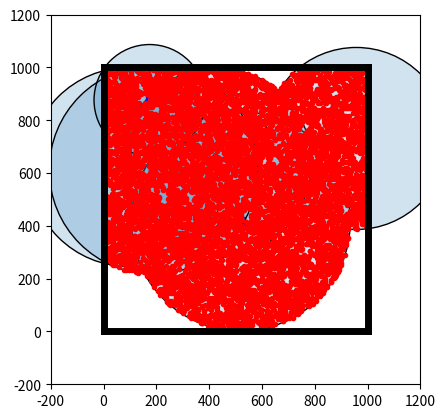

The matplotlib source for this figure:
import numpy as np
import matplotlib.pyplot as plt
import math
import time

start = time.time()

def pathloss(Drone_coord, r):
    dx = Drone_coord[0]
    dy = Drone_coord[1]
    dz = Drone_coord[2]
    
    Delta_h = dz
    hor_dist = r
    dist = np.sqrt( Delta_h**2 + hor_dist**2 )
    
    theta = math.atan2(Delta_h , hor_dist)
    theta = np.rad2deg(theta)
    
#    a = 9.61 # Urban
#    b = 0.16
#    eta_LOS = 1.0
#    eta_NLOS = 20
    
    a = 12.08  # Dense Urban
    b = 0.11
    eta_LOS = 1.6
    eta_NLOS = 23    
    
    PLOS = 1.0/(1 + a*np.exp( -b*(theta - a) ))
    PNLOS = 1 - PLOS
    
    fc = 2.0*10**9
    c = 299792458.0
    
    PL = 20*np.log10(4*np.pi*fc*dist/c) + PLOS*eta_LOS + PNLOS*eta_NLOS
    return PL

def calc_radius(D1, gamma):

    x_lim = min(D1[0], reg_limit[0] - D1[0])
    y_lim = min(D1[1], reg_limit[1] - D1[1])
    r_lim = min(x_lim, y_lim)
    
    r_arr = np.linspace(0,1000,500)
    
    f1 = []
    for r in r_arr:
        pl = pathloss(D1, r)
        if pl < gamma:
            u = 1
        else:
            u = 0
        f1.append(u)
    
    for i in range(len(f1)):
        if f1[i] == 1:
            k = i
            
    radius = r_arr[k]
    return radius

def point_in_coverage(xp, yp, Dloc, R):
    ret = 0
    
    for i in range(len(R)):
        dist = np.sqrt( (xp - Dloc[i,0])**2 + (yp - Dloc[i,1])**2 )
        if dist < R[i]:
            ret = 1
            break
    
    return ret 

reg_limit = [1000.0, 1000.0]
gamma = 100

Dloc = np.zeros((6,3))
for k in range(6):
    x = np.random.uniform(0,reg_limit[0])
    y = np.random.uniform(0,reg_limit[1])
    z = np.random.uniform(100, 500)
    Dloc[k] = [x,y,z]

#Dloc = np.zeros((6,3))
#Dloc[0] = [314.44311387, 725.4801989 , 323.44626112]
#Dloc[1] = [798.39703445, 936.72797249, 214.23306768]
#Dloc[2] = [864.98420553, 552.61242967, 303.34549943]
#Dloc[3] = [143.23023758,  83.96567213, 151.19966343]
#Dloc[4] = [558.44431935, 100.08121905, 152.17333412]
#Dloc[5] = [294.35096775, 159.23726942, 205.99114273]

R = np.zeros(6)
for k in range(6):
    R[k] = calc_radius(Dloc[k], gamma)

figure, axes = plt.subplots()

plt.plot([0,0],[0,1000],"k",linewidth=5)
plt.plot([0,1000],[0,0],"k",linewidth=5)
plt.plot([0,1000],[1000,1000],"k",linewidth=5)
plt.plot([1000,1000],[0,1000],"k",linewidth=5)

for i in range(6):
    plt.scatter(Dloc[i,0], Dloc[i,1], marker='s', color='b')
    c_filled = plt.Circle((Dloc[i,0], Dloc[i,1]), R[i], fill=True, alpha = 0.2)
    c_boundary = plt.Circle((Dloc[i,0], Dloc[i,1]), R[i], fill=False)
    axes.add_artist( c_filled )
    axes.add_artist( c_boundary )

NP_inside = 0
NPMC = 10000
xp_mc = []
yp_mc = []
for inp in range(NPMC):
    xp = np.random.uniform(0,reg_limit[0])
    yp = np.random.uniform(0,reg_limit[1])
    if ( point_in_coverage(xp,yp,Dloc,R) == 1):
        NP_inside = NP_inside + 1
        xp_mc.append(xp)
        yp_mc.append(yp)
#        plt.scatter(xp, yp, marker='.', color='r')

plt.scatter(xp_mc, yp_mc, marker='.', color='r')        
print(NP_inside/NPMC)


plt.xlim([-200,1200])
plt.ylim([-200,1200])
axes.set_aspect(1)
plt.show()

end = time.time()
print("Time Taken : ", end - start)